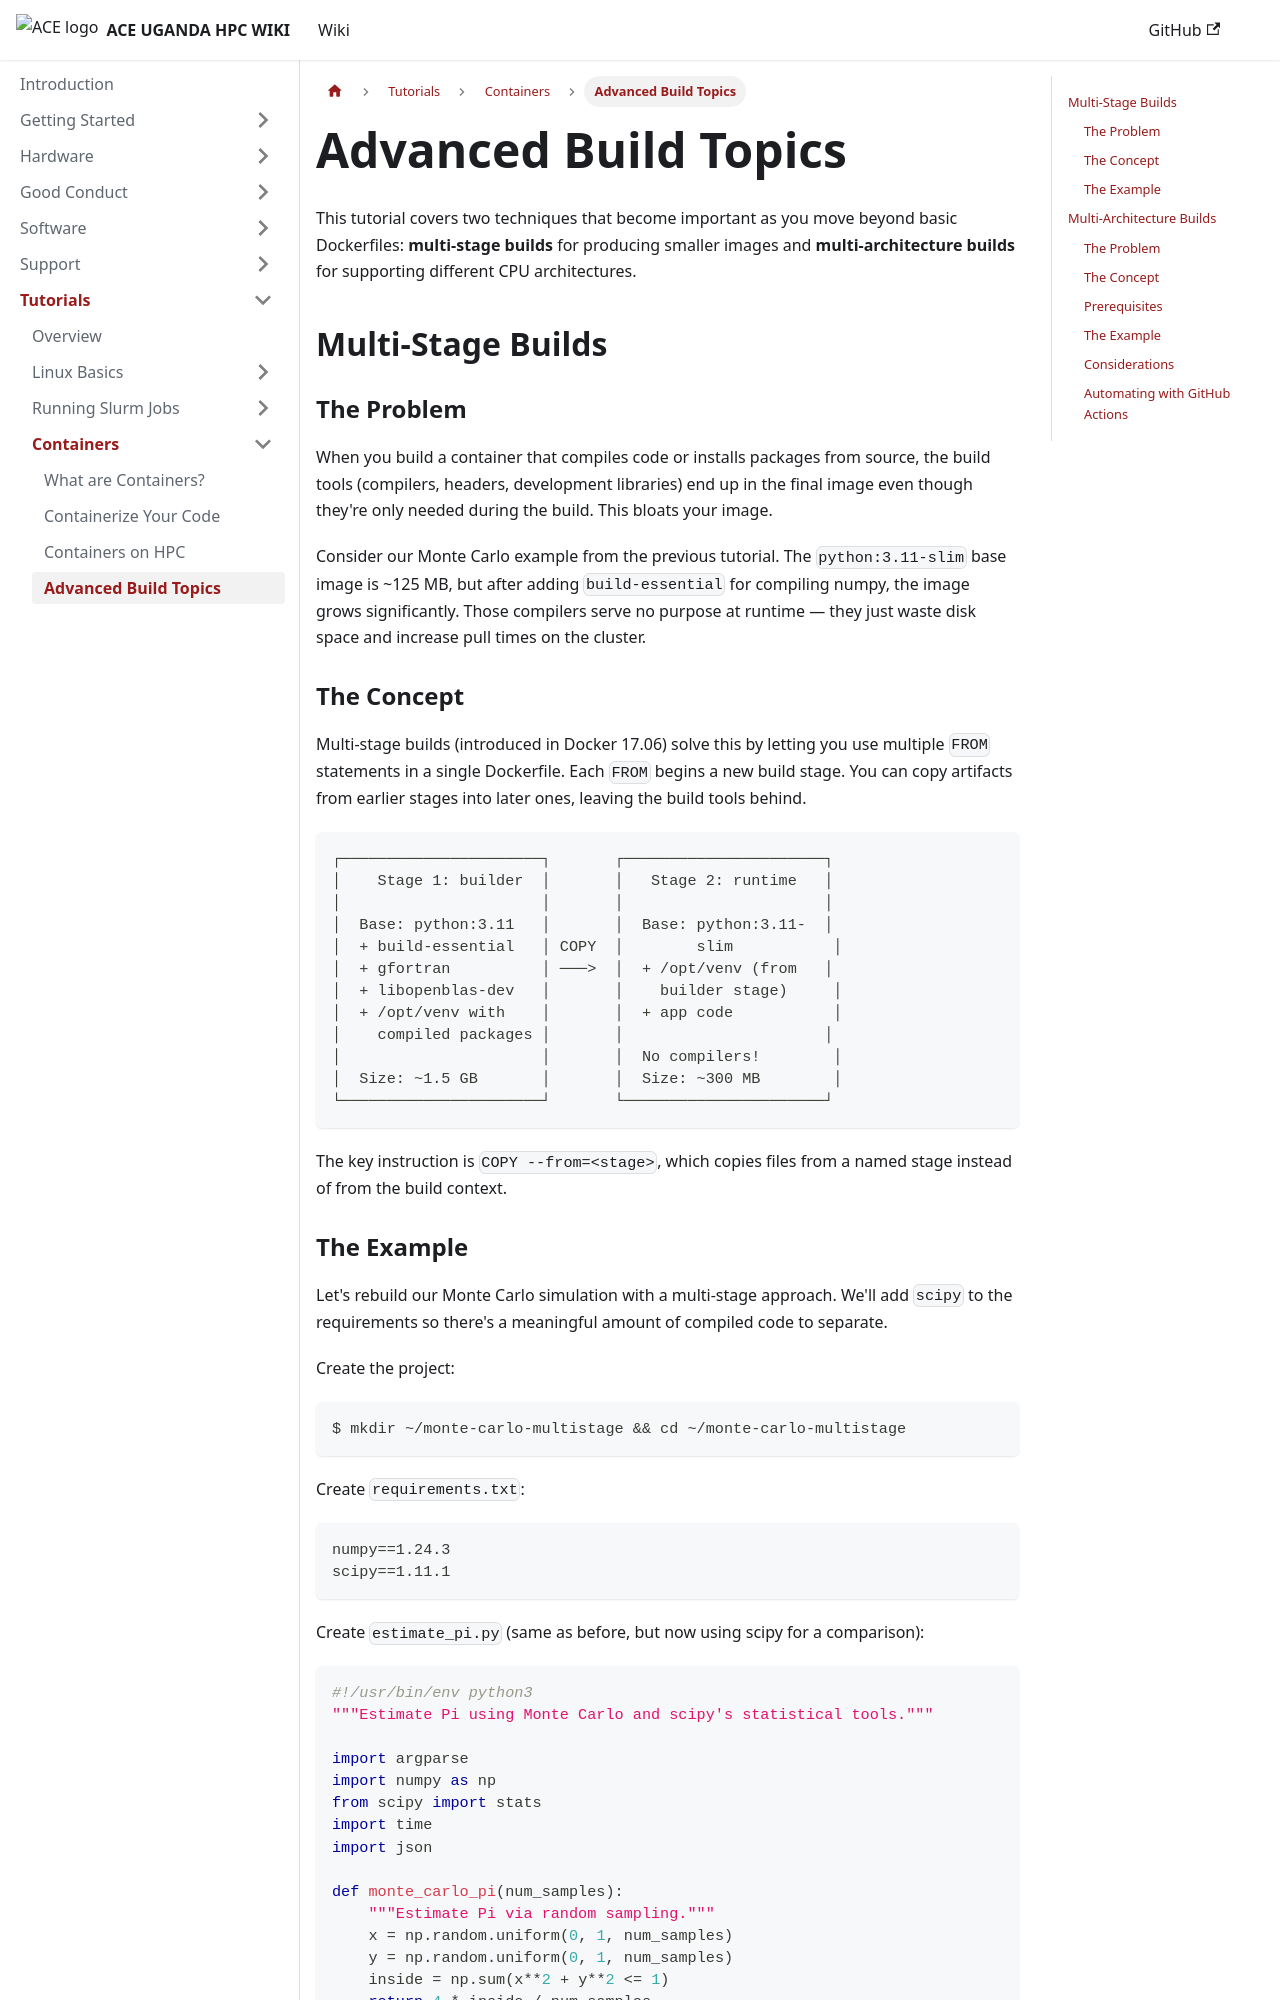

repository: ace-bioinformatics/ace-ug-hpc-wiki · page: docs/tutorials/containers/advanced-builds/index.html · generator: docusaurus

---
id: advanced-builds
title: Advanced Build Topics
sidebar_label: Advanced Build Topics
sidebar_position: 3
---

# Advanced Build Topics

This tutorial covers two techniques that become important as you move beyond basic Dockerfiles: **multi-stage builds** for producing smaller images and **multi-architecture builds** for supporting different CPU architectures.

## Multi-Stage Builds

### The Problem

When you build a container that compiles code or installs packages from source, the build tools (compilers, headers, development libraries) end up in the final image even though they're only needed during the build. This bloats your image.

Consider our Monte Carlo example from the previous tutorial. The `python:3.11-slim` base image is ~125 MB, but after adding `build-essential` for compiling numpy, the image grows significantly. Those compilers serve no purpose at runtime — they just waste disk space and increase pull times on the cluster.

### The Concept

Multi-stage builds (introduced in Docker 17.06) solve this by letting you use multiple `FROM` statements in a single Dockerfile. Each `FROM` begins a new build stage. You can copy artifacts from earlier stages into later ones, leaving the build tools behind.

```
┌──────────────────────┐       ┌──────────────────────┐
│    Stage 1: builder  │       │   Stage 2: runtime   │
│                      │       │                      │
│  Base: python:3.11   │       │  Base: python:3.11-  │
│  + build-essential   │ COPY  │        slim           │
│  + gfortran          │ ───>  │  + /opt/venv (from   │
│  + libopenblas-dev   │       │    builder stage)     │
│  + /opt/venv with    │       │  + app code           │
│    compiled packages │       │                      │
│                      │       │  No compilers!        │
│  Size: ~1.5 GB       │       │  Size: ~300 MB        │
└──────────────────────┘       └──────────────────────┘
```

The key instruction is `COPY --from=<stage>`, which copies files from a named stage instead of from the build context.
